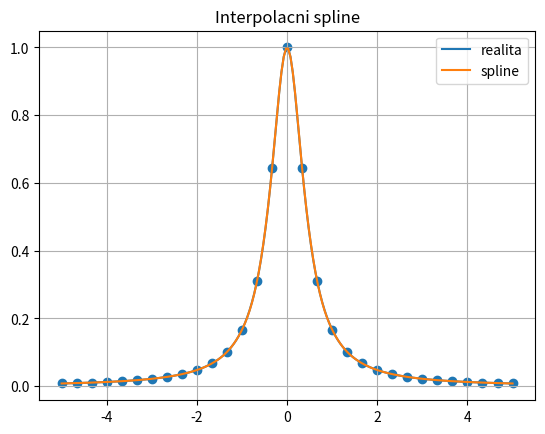

Python code for this plot:
import numpy as np
import matplotlib.pyplot as plt


def proloz_spline(x,y, xgraf):
    def sestav_matici(h,y):
        k = len(x) - 2  # rozmery matice
        A = np.zeros((k, k))  # udelej si prazdnou matici
        for i in range(k):
            A[i, i] = (h[i] + h[i + 1]) / 3
        for i in range(k - 1):
            A[i, i + 1] = h[i + 1] / 6  # druha diagonala - nad hlavni
            A[i + 1, i] = h[i + 1] / 6  # treti diagonala - pod hlavni
        return A

    h=np.array([ x[i+1]-x[i] for i in range(len(x)-1)])
    Amatice = sestav_matici(h,y)
    # sestaveni prave strany
    g= np.array([-(y[i]-y[i-1])/h[i-1]+(y[i+1]-y[i])/h[i] for i in range(1,len(x)-1)]) # pres vsechny vnitrni body
    # udelej si praydne pole
    M=np.zeros(len(x))
    M[1:-1]=np.linalg.solve(Amatice,g) # spocti momenty a vloz je do pole, krajni M jsou 0

    A = np.array([(y[i+1]-y[i])/h[i] + (M[i]-M[i+1])/6*h[i] for i in range(len(x)-1)])
    B = np.array([y[i]-M[i]/6*h[i]**2 for i in range(len(x)-1)])
    ygraf = []
    last_interval = 0
    for xp in xgraf:# pro kazdy bod grafu
        for i in range(last_interval,len(x)-1):
            if x[i]<=xp<=x[i+1]: # jsem v danem segmentu
                last_interval = i
                break # vyskoc
        i=last_interval
        ygraf.append(-M[i]/(6*h[i])*(xp-x[i+1])**3+M[i+1]/(6*h[i])*(xp-x[i])**3+A[i]*(xp-x[i])+B[i])
    return ygraf










if __name__ == "__main__":
    fce = lambda x: 1.0/(1+5*x**2) # funkci co chci interpolovat

    a,b=-5,5 # interval na kterém provadim interpolaci
    N = 31
    x = np.linspace(a,b,N)
    y = fce(x)

    xgraf = np.linspace(a, b, 200)
    # sestaveni
    yspline = proloz_spline(x,y, xgraf)

    ygraf = fce(xgraf)

    plt.plot(xgraf, ygraf,label = "realita")
    plt.plot(xgraf, yspline, label="spline")
    plt.scatter(x,y)
    plt.title("Interpolacni spline")
    plt.grid()
    plt.legend()
    plt.show()






